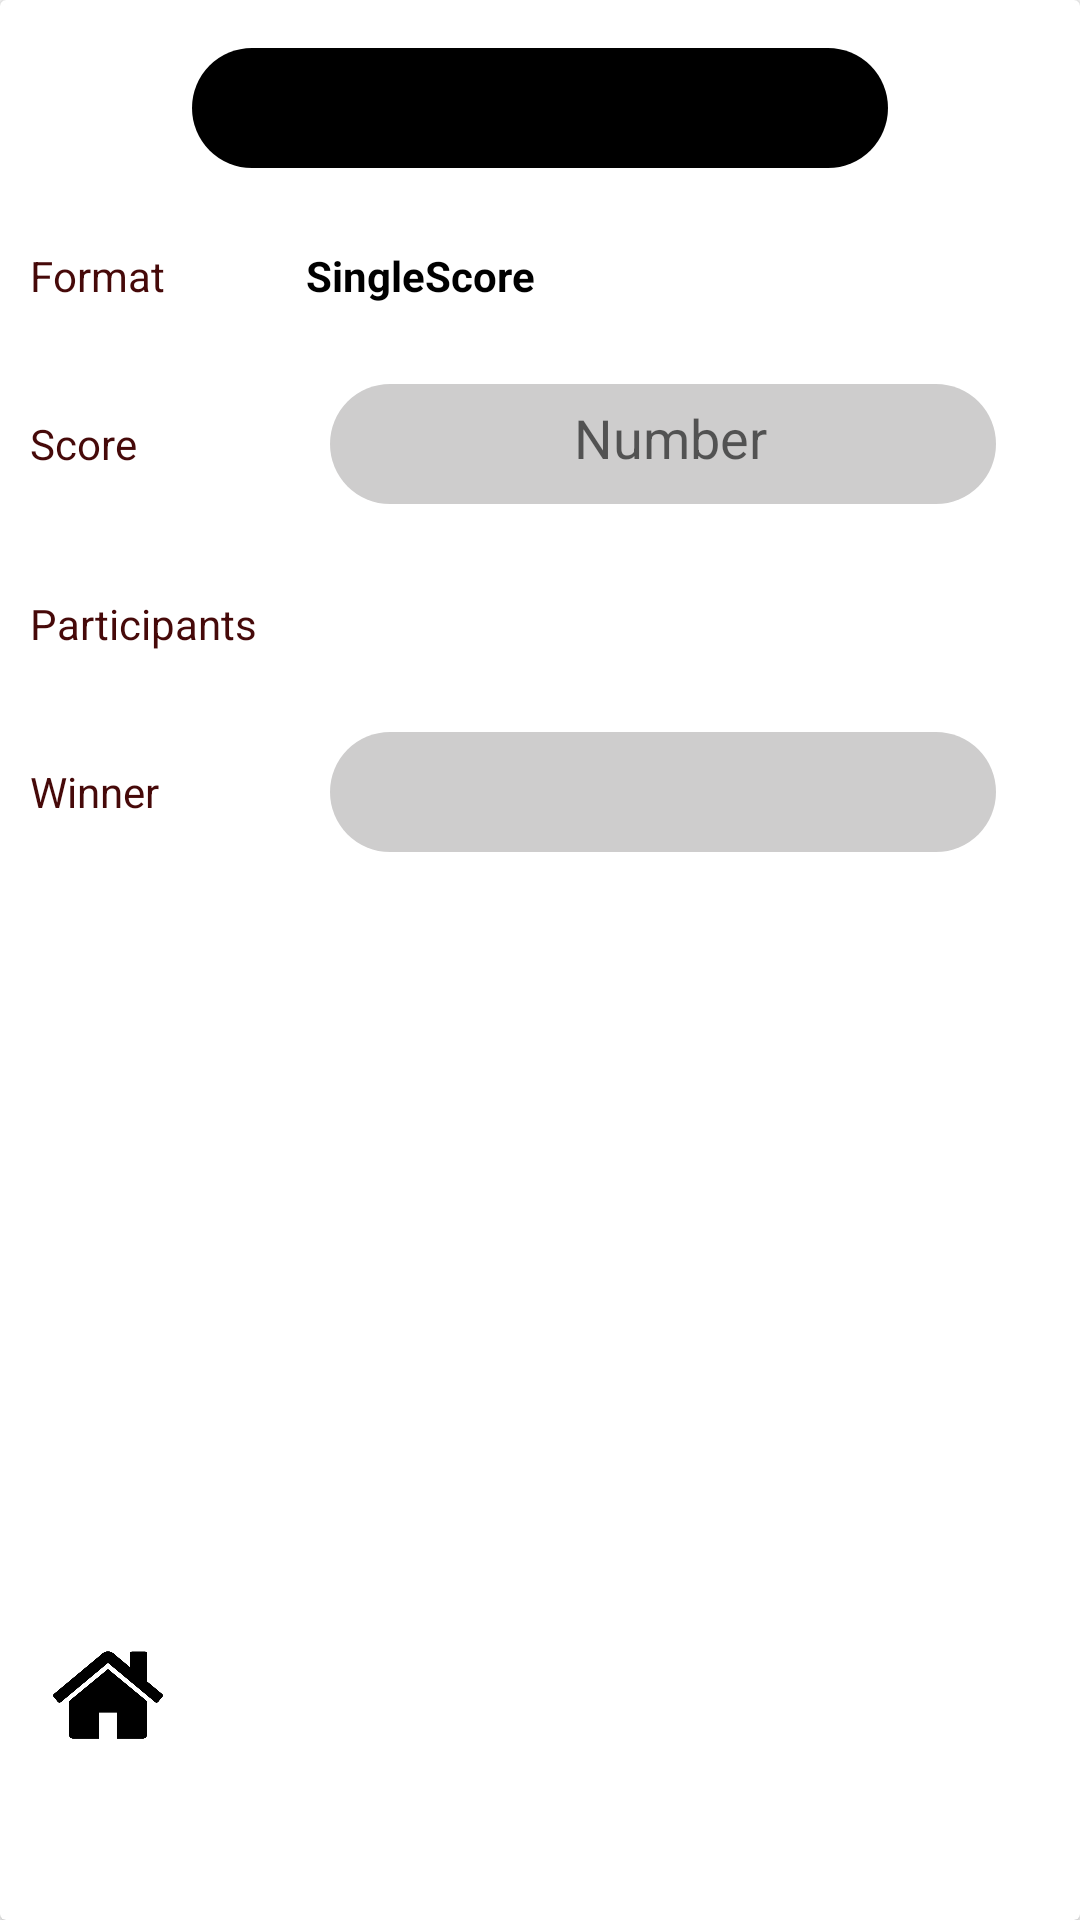

Layout XML and referenced resources for this Android screen:
<!-- AndroidManifest.xml: application theme AppTheme -->
<!-- res/layout/activity_gallery.xml -->
<?xml version="1.0" encoding="utf-8"?>
<android.support.v7.widget.CardView xmlns:android="http://schemas.android.com/apk/res/android"
    xmlns:app="http://schemas.android.com/apk/res-auto"
    android:layout_width="match_parent"
    android:layout_height="match_parent"
    android:layout_margin="8dp">

    <LinearLayout
        android:layout_width="match_parent"
        android:layout_height="match_parent"
        android:orientation="vertical"
        android:weightSum="10">

        <TextView
            android:id="@+id/tvStakeName"
            android:layout_width="232dp"
            android:layout_height="40dp"
            android:layout_gravity="center_horizontal"
            android:layout_marginEnd="8dp"
            android:layout_marginLeft="8dp"
            android:layout_marginRight="8dp"
            android:layout_marginStart="8dp"
            android:layout_marginTop="16dp"
            android:background="@drawable/et_styleblack"
            android:ems="10"
            android:gravity="center"
            android:layout_marginBottom="16dp"
            android:textColor="@color/colorPrimary" />




        <LinearLayout
            android:layout_width="match_parent"
            android:layout_height="40dp"
            android:orientation="horizontal"
            android:layout_marginBottom="16dp">

            <TextView
                android:id="@+id/textView"
                android:layout_width="72dp"
                android:layout_height="match_parent"
                android:layout_marginStart="10dp"
                android:ems="10"
                android:gravity="start|center_vertical"
                android:text="Format"
                android:textColor="@color/colorAccent" />

            <TextView
                android:id="@+id/tvFormat"
                android:layout_width="116dp"
                android:layout_height="match_parent"
                android:ems="10"
                android:gravity="center|center_vertical"
                android:text="SingleScore"
                android:textAllCaps="false"
                android:textColor="@color/colorBlack"
                android:textStyle="bold" />



        </LinearLayout>
        <LinearLayout
            android:layout_width="match_parent"
            android:layout_height="40dp"
            android:orientation="horizontal">

            <TextView
                android:id="@+id/textView27"
                android:layout_width="100dp"
                android:layout_height="match_parent"
                android:layout_marginStart="10dp"
                android:ems="10"
                android:gravity="start|center_vertical"
                android:text="Score"
                android:textColor="@color/colorAccent" />

            <EditText
                android:id="@+id/etSingleScore"
                android:layout_width="222dp"
                android:layout_height="match_parent"
                android:layout_gravity="center_vertical|center_horizontal"
                android:layout_marginEnd="30dp"
                android:background="@drawable/et_style"
                android:ems="10"
                android:gravity="center"
                android:hint="Number"
                android:inputType="number"
                android:textColor="@color/colorAccent" />

            <EditText
                android:id="@+id/etScoreScore1"
                android:layout_width="87dp"
                android:layout_height="match_parent"
                android:layout_gravity="center_vertical|center_horizontal"
                android:layout_marginEnd="12dp"
                android:background="@drawable/et_style"
                android:ems="10"
                android:gravity="center"
                android:hint="Number"
                android:inputType="number"
                android:textColor="@color/colorAccent"
                android:textSize="14sp"
                android:visibility="gone" />

            <TextView
                android:id="@+id/tvTo"
                android:layout_width="25dp"
                android:layout_height="10dp"
                android:layout_gravity="center_vertical|center_horizontal"
                android:background="@drawable/et_style"
                android:ems="10"
                android:backgroundTint="@color/colorGrey"
                android:visibility="gone"/>

            <EditText
                android:id="@+id/etScoreScore2"
                android:layout_width="87dp"
                android:layout_height="match_parent"
                android:layout_gravity="center_vertical|center_horizontal"
                android:layout_marginStart="12dp"
                android:layout_marginEnd="10dp"
                android:background="@drawable/et_style"
                android:ems="10"
                android:gravity="center"
                android:hint="Number"
                android:inputType="number"
                android:textColor="@color/colorAccent"
                android:textSize="14sp"
                android:visibility="gone" />


        </LinearLayout>

        <TextView
            android:id="@+id/tvNote"
            android:layout_width="250dp"
            android:layout_height="20dp"
            android:layout_gravity="right"
            android:ems="10"
            android:gravity="center"
            android:text="Put winning score on left"
            android:visibility="gone"
            android:textColor="@color/colorGrey" />

        <TextView
            android:id="@+id/tvSpace"
            android:layout_width="250dp"
            android:layout_height="20dp"
            android:layout_gravity="right"
            android:ems="10" />



        <LinearLayout
            android:layout_width="match_parent"
            android:layout_height="40dp"
            android:orientation="horizontal"
            android:layout_marginBottom="16dp">

            <TextView
                android:id="@+id/textView2"
                android:layout_width="100dp"
                android:layout_height="match_parent"
                android:layout_marginStart="10dp"
                android:ems="10"
                android:gravity="start|center_vertical"
                android:text="Participants"
                android:textColor="@color/colorAccent" />

            <TextView
                android:id="@+id/tvParticipants"
                android:layout_width="232dp"
                android:layout_height="match_parent"
                android:layout_gravity="center_vertical|center_horizontal"
                android:layout_marginEnd="10dp"
                android:ems="10"
                android:gravity="center"
                android:textColor="@color/colorAccent" />


        </LinearLayout>
        <LinearLayout
            android:layout_width="match_parent"
            android:layout_height="40dp"
            android:orientation="horizontal">

            <TextView
                android:id="@+id/textView21"
                android:layout_width="100dp"
                android:layout_height="match_parent"
                android:layout_marginStart="10dp"
                android:ems="10"
                android:gravity="start|center_vertical"
                android:text="Winner"
                android:textColor="@color/colorAccent" />

            <Spinner
                android:id="@+id/spnWinner"
                android:layout_width="222dp"
                android:layout_height="match_parent"
                android:layout_gravity="center_vertical|center_horizontal"
                android:layout_marginEnd="30dp"
                android:background="@drawable/et_style"
                android:textColor="@color/colorAccent" />


        </LinearLayout>

        <TextView
            android:id="@+id/tvPartNonexistent"
            android:layout_width="222dp"
            android:layout_height="wrap_content"
            android:layout_marginStart="110dp"
            android:gravity="center"
            android:text="This participant does not exist."
            android:visibility="gone"
            android:textColor="@android:color/holo_red_light" />

        <TextView
            android:id="@+id/tvSpace2"
            android:layout_width="222dp"
            android:layout_height="wrap_content"
            android:layout_marginStart="110dp"
            android:gravity="center" />


        <Button
            android:id="@+id/btnSubmitStake"
            android:layout_width="90dp"
            android:layout_height="40dp"
            android:layout_gravity="bottom|center_horizontal"
            android:layout_marginBottom="16dp"
            android:background="@drawable/btn_style"
            android:ems="10"
            android:gravity="center"
            android:text="Submit"
            android:textAllCaps="false"
            android:textColor="#ffffff" />


        <ImageView
            android:id="@+id/imgHome"
            android:layout_width="72dp"
            android:layout_height="72dp"
            android:layout_gravity="left"
            android:layout_marginTop="170dp"
            app:srcCompat="@drawable/home" />




    </LinearLayout>



</android.support.v7.widget.CardView>
<!-- resources referenced by this layout -->
<resources>
  <color name="colorAccent">#460909</color>
  <color name="colorBlack">#000000</color>
  <color name="colorGrey">#878485</color>
  <color name="colorPrimary">#f5f0f0</color>
  <!-- drawable et_style (drawable) -->
  <?xml version="1.0" encoding="utf-8"?>
  <shape xmlns:android="http://schemas.android.com/apk/res/android">
      <solid android:color="#cecdcd" />
      <corners android:radius="30dp" />
      <padding android:right="10dp" android:top="10dp" android:bottom="10dp" android:left="15dp" />
  
  </shape>
  <!-- drawable et_styleblack (drawable) -->
  <?xml version="1.0" encoding="utf-8"?>
  <shape xmlns:android="http://schemas.android.com/apk/res/android">
      <solid android:color="#000000" />
      <corners android:radius="30dp" />
      <padding android:right="10dp" android:top="10dp" android:bottom="10dp" android:left="15dp" />
  
  </shape>
  <!-- drawable home: png bitmap (drawable, 41345 bytes) -->
  <style name="AppTheme" parent="Theme.AppCompat.Light.NoActionBar">
          
          <item name="colorPrimary">@color/colorPrimary</item>
          <item name="colorPrimaryDark">@color/colorPrimaryDark</item>
          <item name="colorAccent">@color/colorAccent</item>
      </style>
  <color name="colorPrimaryDark">#460909</color>
</resources>
